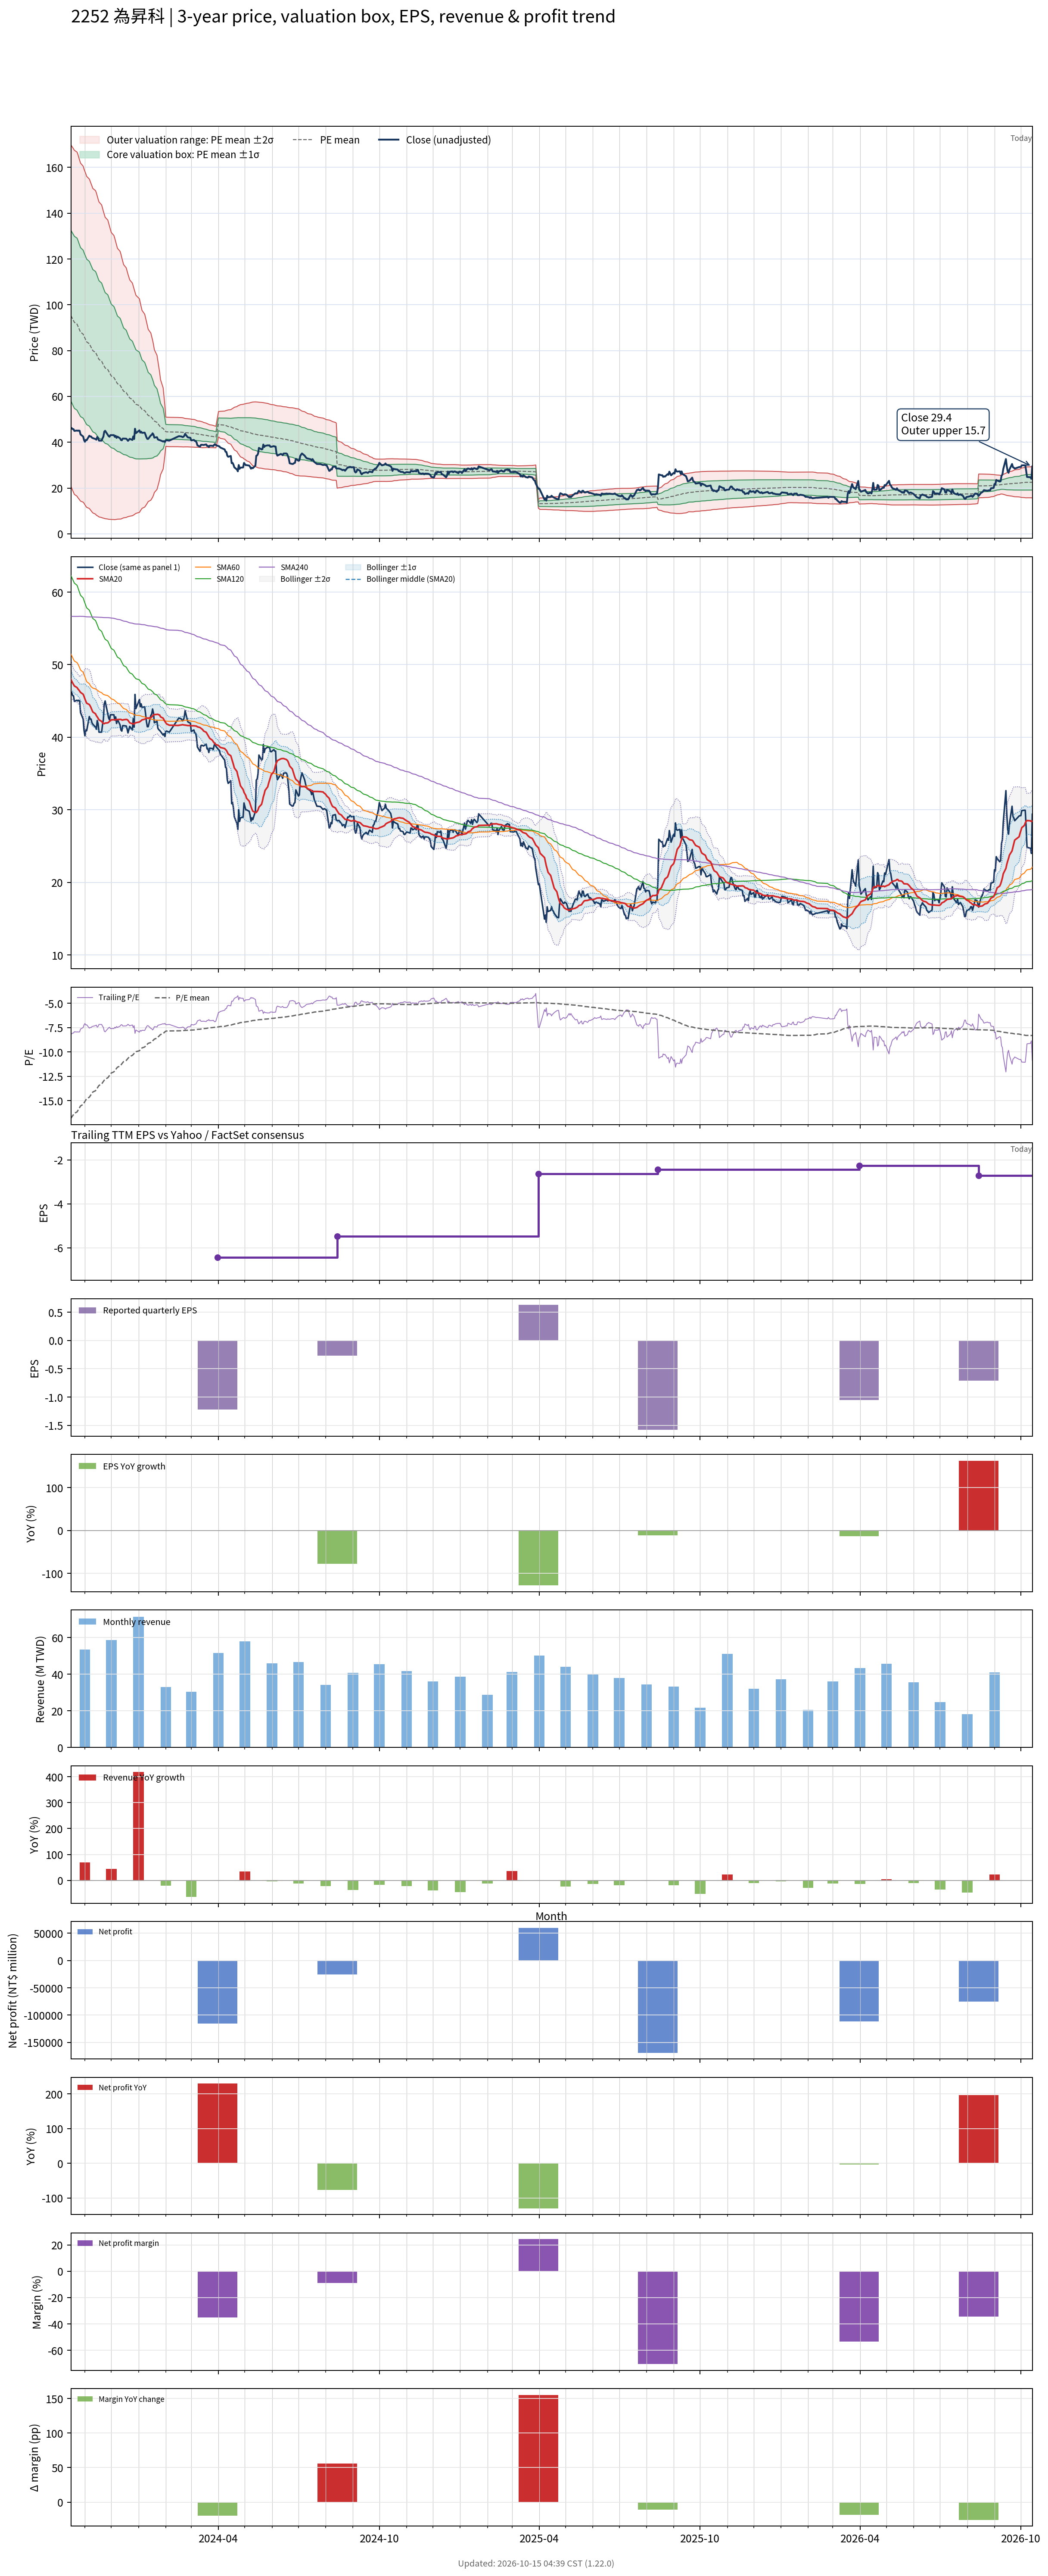

The table this chart was drawn from, first rows:
# chart-version: skill-stock-dynamic-val…
date, close, available_date, period_end, eps, ttm_eps, pe, pe_mean, pe_std, price_m2, price_m1, price_mean, price_p1, price_p2, forward_eps, forward_pe, forward_pe_mean, forward_pe_std, forward_price_m2, forward_price_m1, forward_price_mean, forward_price_p1, forward_price_p2, sma20
2023-10-16, 46.3, 2023-08-14, 2023-06-30, -1.78, -5.67, -8.166, -16.81, 6.569, 169.8, 132.5, 95.29, 58.04, 20.8, , , , , , , , , , 47.99
2023-10-17, 46.15, 2023-08-14, 2023-06-30, -1.78, -5.67, -8.139, -16.68, 6.585, 169.2, 131.9, 94.55, 57.22, 19.88, , , , , , , , , , 47.71
2023-10-18, 45.75, 2023-08-14, 2023-06-30, -1.78, -5.67, -8.069, -16.55, 6.603, 168.7, 131.3, 93.83, 56.39, 18.96, , , , , , , , , , 47.49
2023-10-19, 45.7, 2023-08-14, 2023-06-30, -1.78, -5.67, -8.06, -16.42, 6.612, 168.1, 130.6, 93.08, 55.59, 18.1, , , , , , , , , , 47.28
2023-10-20, 44.95, 2023-08-14, 2023-06-30, -1.78, -5.67, -7.928, -16.28, 6.623, 167.4, 129.9, 92.34, 54.78, 17.23, , , , , , , , , , 47.06
2023-10-23, 45.1, 2023-08-14, 2023-06-30, -1.78, -5.67, -7.954, -16.15, 6.624, 166.7, 129.1, 91.56, 54, 16.44, , , , , , , , , , 46.85
2023-10-24, 45, 2023-08-14, 2023-06-30, -1.78, -5.67, -7.937, -16, 6.607, 165.6, 128.2, 90.72, 53.26, 15.79, , , , , , , , , , 46.66
2023-10-25, 45.1, 2023-08-14, 2023-06-30, -1.78, -5.67, -7.954, -15.84, 6.568, 164.3, 127.1, 89.82, 52.57, 15.33, , , , , , , , , , 46.52
2023-10-26, 45, 2023-08-14, 2023-06-30, -1.78, -5.67, -7.937, -15.69, 6.538, 163.1, 126, 88.95, 51.88, 14.82, , , , , , , , , , 46.36
2023-10-27, 43.4, 2023-08-14, 2023-06-30, -1.78, -5.67, -7.654, -15.53, 6.505, 161.8, 125, 88.07, 51.19, 14.31, , , , , , , , , , 46.18
2023-10-30, 42.5, 2023-08-14, 2023-06-30, -1.78, -5.67, -7.496, -15.37, 6.467, 160.5, 123.8, 87.17, 50.51, 13.84, , , , , , , , , , 45.92
2023-10-31, 40.95, 2023-08-14, 2023-06-30, -1.78, -5.67, -7.222, -15.22, 6.431, 159.2, 122.7, 86.28, 49.81, 13.34, , , , , , , , , , 45.62
2023-11-01, 40.2, 2023-08-14, 2023-06-30, -1.78, -5.67, -7.09, -15.07, 6.416, 158.2, 121.8, 85.45, 49.07, 12.69, , , , , , , , , , 45.28
2023-11-02, 41, 2023-08-14, 2023-06-30, -1.78, -5.67, -7.231, -14.93, 6.397, 157.2, 120.9, 84.64, 48.36, 12.09, , , , , , , , , , 44.97
2023-11-03, 40.9, 2023-08-14, 2023-06-30, -1.78, -5.67, -7.213, -14.78, 6.37, 156, 119.9, 83.8, 47.69, 11.57, , , , , , , , , , 44.69
2023-11-06, 42.85, 2023-08-14, 2023-06-30, -1.78, -5.67, -7.557, -14.64, 6.341, 154.9, 119, 83.01, 47.05, 11.1, , , , , , , , , , 44.51
2023-11-07, 42.5, 2023-08-14, 2023-06-30, -1.78, -5.67, -7.496, -14.5, 6.319, 153.9, 118.1, 82.24, 46.41, 10.58, , , , , , , , , , 44.31
2023-11-08, 42.5, 2023-08-14, 2023-06-30, -1.78, -5.67, -7.496, -14.37, 6.293, 152.8, 117.1, 81.47, 45.79, 10.11, , , , , , , , , , 44.05
2023-11-09, 42, 2023-08-14, 2023-06-30, -1.78, -5.67, -7.407, -14.24, 6.272, 151.9, 116.3, 80.73, 45.16, 9.601, , , , , , , , , , 43.76
2023-11-10, 41.8, 2023-08-14, 2023-06-30, -1.78, -5.67, -7.372, -14.1, 6.245, 150.8, 115.4, 79.96, 44.56, 9.149, , , , , , , , , , 43.48
2023-11-13, 41.4, 2023-08-14, 2023-06-30, -1.78, -5.67, -7.302, -13.98, 6.227, 149.9, 114.6, 79.25, 43.94, 8.629, , , , , , , , , , 43.24
2023-11-14, 41.1, 2023-08-14, 2023-06-30, -1.78, -5.67, -7.249, -13.85, 6.205, 148.9, 113.7, 78.52, 43.33, 8.149, , , , , , , , , , 42.98
2023-11-15, 42.3, 2023-08-14, 2023-06-30, -1.78, -5.67, -7.46, -13.71, 6.154, 147.5, 112.6, 77.71, 42.82, 7.926, , , , , , , , , , 42.81
2023-11-16, 41.85, 2023-08-14, 2023-06-30, -1.78, -5.67, -7.381, -13.56, 6.103, 146.1, 111.5, 76.91, 42.31, 7.705, , , , , , , , , , 42.62
2023-11-17, 40.7, 2023-08-14, 2023-06-30, -1.78, -5.67, -7.178, -13.43, 6.062, 144.9, 110.5, 76.14, 41.77, 7.403, , , , , , , , , , 42.41
2023-11-20, 40.7, 2023-08-14, 2023-06-30, -1.78, -5.67, -7.178, -13.29, 6.017, 143.6, 109.5, 75.37, 41.26, 7.14, , , , , , , , , , 42.19
2023-11-21, 41.7, 2023-08-14, 2023-06-30, -1.78, -5.67, -7.354, -13.16, 5.965, 142.2, 108.4, 74.6, 40.78, 6.959, , , , , , , , , , 42.02
2023-11-22, 42.45, 2023-08-14, 2023-06-30, -1.78, -5.67, -7.487, -13.02, 5.904, 140.8, 107.3, 73.83, 40.35, 6.871, , , , , , , , , , 41.89
2023-11-23, 44.6, 2023-08-14, 2023-06-30, -1.78, -5.67, -7.866, -12.89, 5.852, 139.5, 106.3, 73.11, 39.94, 6.756, , , , , , , , , , 41.87
2023-11-24, 45, 2023-08-14, 2023-06-30, -1.78, -5.67, -7.937, -12.77, 5.802, 138.2, 105.3, 72.43, 39.53, 6.633, , , , , , , , , , 41.95
2023-11-27, 43.25, 2023-08-14, 2023-06-30, -1.78, -5.67, -7.628, -12.65, 5.755, 137, 104.4, 71.74, 39.11, 6.474, , , , , , , , , , 41.99
2023-11-28, 42.65, 2023-08-14, 2023-06-30, -1.78, -5.67, -7.522, -12.53, 5.701, 135.7, 103.4, 71.03, 38.7, 6.377, , , , , , , , , , 42.07
2023-11-29, 42.4, 2023-08-14, 2023-06-30, -1.78, -5.67, -7.478, -12.4, 5.638, 134.2, 102.3, 70.3, 38.33, 6.36, , , , , , , , , , 42.18
2023-11-30, 43.1, 2023-08-14, 2023-06-30, -1.78, -5.67, -7.601, -12.28, 5.581, 132.9, 101.2, 69.6, 37.96, 6.317, , , , , , , , , , 42.29
2023-12-01, 43.1, 2023-08-14, 2023-06-30, -1.78, -5.67, -7.601, -12.16, 5.523, 131.6, 100.2, 68.92, 37.6, 6.286, , , , , , , , , , 42.4
2023-12-04, 43.1, 2023-08-14, 2023-06-30, -1.78, -5.67, -7.601, -12.04, 5.467, 130.2, 99.25, 68.25, 37.25, 6.253, , , , , , , , , , 42.41
2023-12-05, 42.35, 2023-08-14, 2023-06-30, -1.78, -5.67, -7.469, -11.92, 5.413, 129, 98.28, 67.59, 36.9, 6.202, , , , , , , , , , 42.4
2023-12-06, 42.8, 2023-08-14, 2023-06-30, -1.78, -5.67, -7.549, -11.8, 5.345, 127.5, 97.2, 66.9, 36.59, 6.289, , , , , , , , , , 42.42
2023-12-07, 41.9, 2023-08-14, 2023-06-30, -1.78, -5.67, -7.39, -11.68, 5.281, 126.1, 96.16, 66.22, 36.28, 6.334, , , , , , , , , , 42.41
2023-12-08, 42.45, 2023-08-14, 2023-06-30, -1.78, -5.67, -7.487, -11.56, 5.214, 124.7, 95.11, 65.55, 35.99, 6.428, , , , , , , , , , 42.45
2023-12-11, 41.7, 2023-08-14, 2023-06-30, -1.78, -5.67, -7.354, -11.45, 5.153, 123.3, 94.12, 64.9, 35.68, 6.467, , , , , , , , , , 42.46
2023-12-12, 41, 2023-08-14, 2023-06-30, -1.78, -5.67, -7.231, -11.33, 5.096, 122.1, 93.16, 64.26, 35.37, 6.476, , , , , , , , , , 42.45
2023-12-13, 40.85, 2023-08-14, 2023-06-30, -1.78, -5.67, -7.205, -11.21, 5.018, 120.5, 92.02, 63.57, 35.12, 6.675, , , , , , , , , , 42.38
2023-12-14, 41.6, 2023-08-14, 2023-06-30, -1.78, -5.67, -7.337, -11.1, 4.945, 119, 90.96, 62.92, 34.88, 6.845, , , , , , , , , , 42.37
2023-12-15, 41.6, 2023-08-14, 2023-06-30, -1.78, -5.67, -7.337, -10.98, 4.874, 117.6, 89.92, 62.28, 34.64, 7.008, , , , , , , , , , 42.41
2023-12-18, 41.55, 2023-08-14, 2023-06-30, -1.78, -5.67, -7.328, -10.87, 4.803, 116.1, 88.89, 61.65, 34.42, 7.18, , , , , , , , , , 42.46
2023-12-19, 41.15, 2023-08-14, 2023-06-30, -1.78, -5.67, -7.257, -10.76, 4.732, 114.7, 87.86, 61.03, 34.19, 7.363, , , , , , , , , , 42.43
2023-12-20, 40.6, 2023-08-14, 2023-06-30, -1.78, -5.67, -7.16, -10.66, 4.665, 113.3, 86.86, 60.41, 33.97, 7.517, , , , , , , , , , 42.34
2023-12-21, 41.05, 2023-08-14, 2023-06-30, -1.78, -5.67, -7.24, -10.55, 4.605, 112.1, 85.95, 59.84, 33.73, 7.62, , , , , , , , , , 42.16
2023-12-22, 41.5, 2023-08-14, 2023-06-30, -1.78, -5.67, -7.319, -10.46, 4.548, 110.9, 85.07, 59.29, 33.5, 7.716, , , , , , , , , , 41.98
2023-12-25, 41, 2023-08-14, 2023-06-30, -1.78, -5.67, -7.231, -10.35, 4.478, 109.5, 84.09, 58.7, 33.31, 7.923, , , , , , , , , , 41.87
2023-12-26, 42.55, 2023-08-14, 2023-06-30, -1.78, -5.67, -7.504, -10.25, 4.408, 108.1, 83.13, 58.14, 33.15, 8.158, , , , , , , , , , 41.87
2023-12-27, 41.4, 2023-08-14, 2023-06-30, -1.78, -5.67, -7.302, -10.16, 4.339, 106.8, 82.18, 57.58, 32.98, 8.377, , , , , , , , , , 41.82
2023-12-28, 45.9, 2023-08-14, 2023-06-30, -1.78, -5.67, -8.095, -10.07, 4.27, 105.5, 81.29, 57.08, 32.87, 8.654, , , , , , , , , , 41.96
2023-12-29, 43.95, 2023-08-14, 2023-06-30, -1.78, -5.67, -7.751, -9.975, 4.199, 104.2, 80.36, 56.56, 32.75, 8.943, , , , , , , , , , 42
2024-01-02, 45.2, 2023-08-14, 2023-06-30, -1.78, -5.67, -7.972, -9.879, 4.111, 102.6, 79.32, 56.01, 32.71, 9.397, , , , , , , , , , 42.1
2024-01-03, 44.2, 2023-08-14, 2023-06-30, -1.78, -5.67, -7.795, -9.777, 4.007, 100.9, 78.15, 55.43, 32.72, 9.998, , , , , , , , , , 42.2
2024-01-04, 44.6, 2023-08-14, 2023-06-30, -1.78, -5.67, -7.866, -9.678, 3.904, 99.14, 77.01, 54.87, 32.74, 10.61, , , , , , , , , , 42.29
2024-01-05, 44.1, 2023-08-14, 2023-06-30, -1.78, -5.67, -7.778, -9.583, 3.809, 97.53, 75.93, 54.34, 32.74, 11.14, , , , , , , , , , 42.4
... 669 more rows
